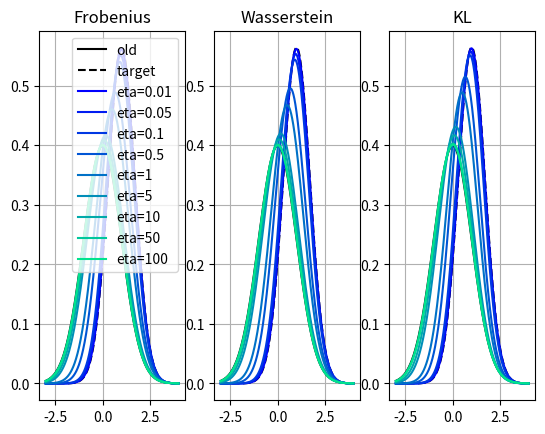

The matplotlib source for this figure:
import matplotlib
import matplotlib.pyplot as plt
import numpy as np
import scipy.stats as sp_stat

def draw_gauss(mean, var, low=-3, high=4, *args, **kwargs):
    x = np.linspace(low, high, (high - low) * 100)
    y = sp_stat.norm.pdf(x, loc=mean, scale=np.sqrt(var))
    return plt.plot(x, y, *args, **kwargs)


def interpolate_frob(target_mean, target_var, old_mean, old_var, eta):
    mean = (target_mean + eta * old_mean) / (eta + 1)
    cov = (target_var + eta * old_var) / (eta + 1)
    return mean, cov


def interpolate_wasserstein(target_mean, target_var, old_mean, old_var, eta):
    mean = (target_mean + eta * old_mean) / (eta + 1)
    sqrt_var = (np.sqrt(target_var) + eta * np.sqrt(old_var)) / (eta + 1)
    return mean, sqrt_var ** 2


def interpolate_kl(target_mean, target_cov, old_mean, old_cov, eta):
    mean = (target_mean + eta * old_mean) / (eta + 1)
    inv_cov = ((1.0 / target_cov) + eta * (1.0 / old_cov)) / (eta + 1)
    return mean,  1.0 /inv_cov


def entropy(var):
    return 0.5 * np.log(2 * np.pi * np.e * var)


mean_old = 0.0
cov_old = 1.0
mean_target = 1.0
cov_target = 0.5

etas = [0.01, 0.05, 0.1, 0.5, 1, 5, 10, 50, 100]

cmap = matplotlib.cm.get_cmap('winter')
plt.figure()
plt.subplot(1, 3, 1)
plt.title("Frobenius")

draw_gauss(mean_old, cov_old, c="black")
draw_gauss(mean_target, cov_target, c="black", linestyle="dashed")
for i, eta in enumerate(etas):
    mean, cov = interpolate_frob(mean_target, cov_target, mean_old, cov_old, eta=eta)
    draw_gauss(mean, cov, c=cmap(i / len(etas)))
plt.legend(["old", "target"] + ["eta=" + str(x) for x in etas])
plt.grid("on")


plt.subplot(1, 3, 2)
plt.title("Wasserstein")
draw_gauss(mean_old, cov_old, c="black")
draw_gauss(mean_target, cov_target, c="black", linestyle="dashed")
for i, eta in enumerate(etas):
    mean, cov = interpolate_wasserstein(mean_target, cov_target, mean_old, cov_old, eta=eta)
    draw_gauss(mean, cov, c=cmap(i / len(etas)))
plt.grid("on")

plt.subplot(1, 3, 3)
plt.title("KL")
draw_gauss(mean_old, cov_old, c="black")
draw_gauss(mean_target, cov_target, c="black", linestyle="dashed")
for i, eta in enumerate(etas):
    mean, cov = interpolate_kl(mean_target, cov_target, mean_old, cov_old, eta=eta)
    draw_gauss(mean, cov, c=cmap(i / len(etas)))
plt.grid("on")

plt.show()